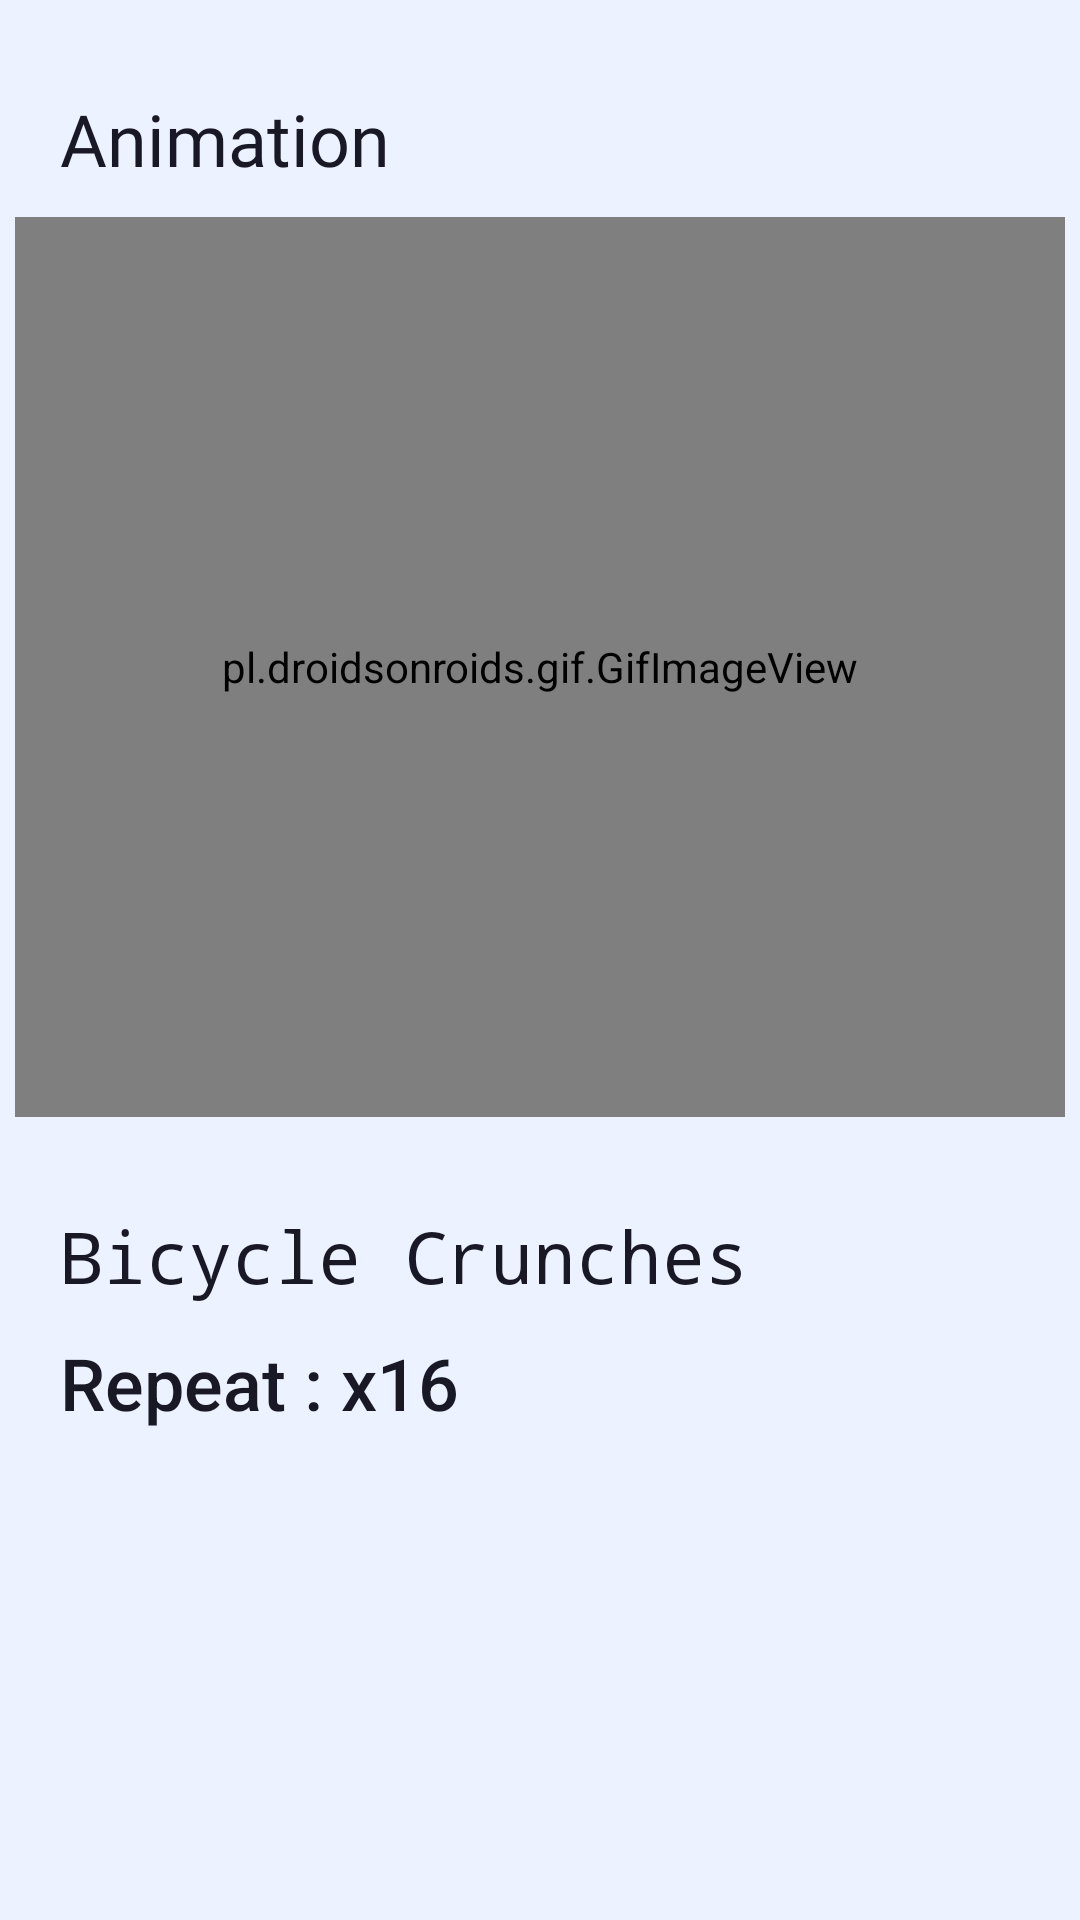

Reconstruct the res/layout file that produces this screen, plus the resources it refers to.
<!-- AndroidManifest.xml: application theme Theme.FitnessSGP -->
<!-- res/layout/activity_byclework.xml -->
<?xml version="1.0" encoding="utf-8"?>
<ScrollView xmlns:android="http://schemas.android.com/apk/res/android"
    xmlns:app="http://schemas.android.com/apk/res-auto"
    xmlns:tools="http://schemas.android.com/tools"
    android:layout_width="match_parent"
    android:layout_height="match_parent"
    android:background="#ECF2FF"
    android:scrollbarSize="5dp"
    android:orientation="vertical"
    tools:context=".crunchesworkout">
    <LinearLayout
        android:layout_width="match_parent"
        android:layout_height="match_parent"
        android:orientation="vertical">
        <TextView
            android:layout_width="match_parent"
            android:layout_height="wrap_content"
            android:layout_marginTop="30dp"
            android:layout_marginLeft="20dp"
            android:textColor="#191825"
            android:fontFamily="@font/bungee"
            android:textSize="24sp"
            android:text="Animation">
        </TextView>
        <pl.droidsonroids.gif.GifImageView
            android:layout_width="350dp"
            android:layout_height="300dp"
            android:scaleType="center"
            android:layout_marginTop="10dp"
            android:layout_gravity="center"
            android:src="@drawable/bycle"/>
        <TextView
            android:layout_width="match_parent"
            android:layout_height="wrap_content"
            android:layout_marginTop="30dp"
            android:layout_marginLeft="20dp"
            android:text="Bicycle Crunches"
            android:textColor="#191825"
            android:fontFamily="monospace"
            android:textSize="24sp"/>
        <TextView
            android:layout_width="match_parent"
            android:layout_height="wrap_content"
            android:layout_marginTop="10dp"
            android:layout_marginLeft="20dp"
            android:text="Repeat : x16"
            android:textColor="#191825"
            android:fontFamily="sans-serif-medium"
            android:textSize="24sp"/>
    </LinearLayout>

</ScrollView>
<!-- resources referenced by this layout -->
<resources>
  <style name="Theme.FitnessSGP" parent="Theme.MaterialComponents.DayNight.NoActionBar">
          
          <item name="colorPrimary">#9C27B0</item>
          <item name="colorPrimaryVariant">#BCB3A196</item>
          <item name="colorOnPrimary">@color/white</item>
          
          <item name="colorSecondary">@color/teal_200</item>
          <item name="colorSecondaryVariant">@color/teal_700</item>
          <item name="colorOnSecondary">@color/black</item>
          
          <item name="android:statusBarColor" tools:targetApi="l">?attr/colorPrimaryVariant</item>
          
      </style>
  <color name="white">#FFFFFFFF</color>
  <color name="teal_200">#FF03DAC5</color>
  <color name="teal_700">#FF018786</color>
  <color name="black">#FF000000</color>
</resources>
